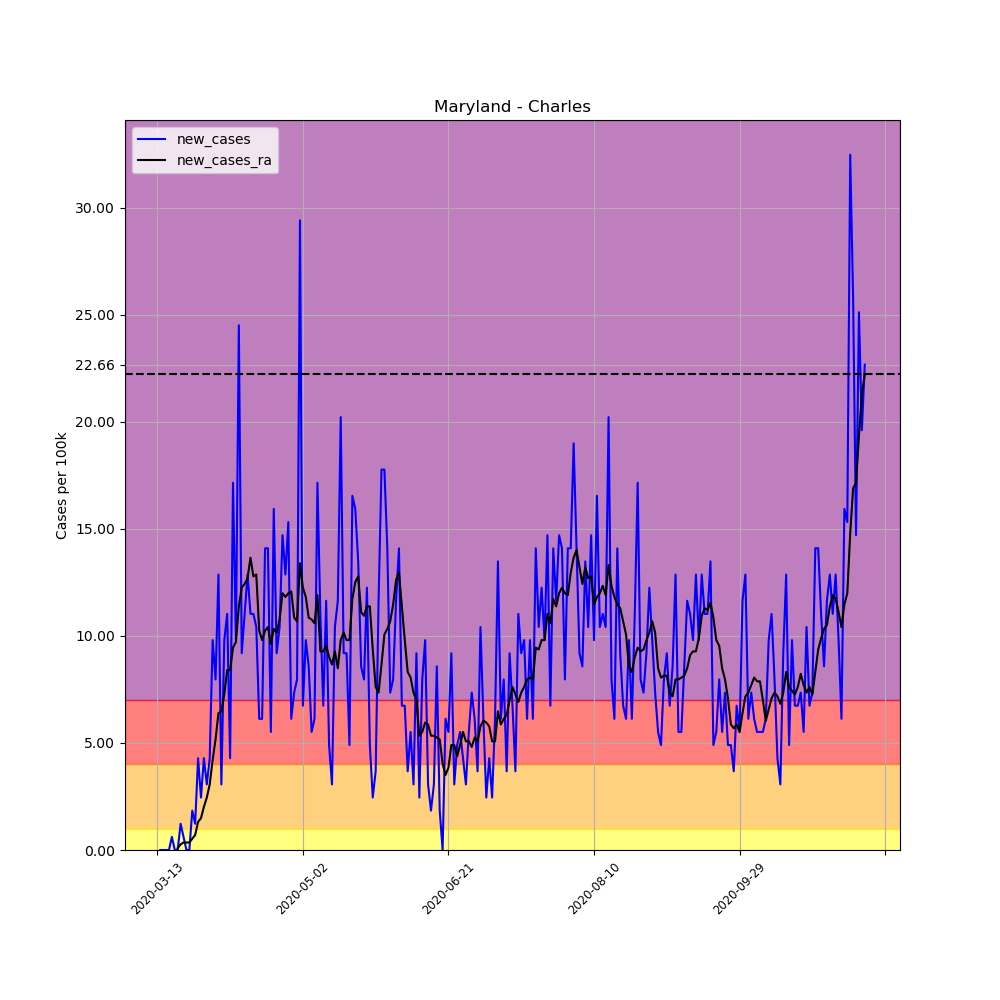

The table this chart was drawn from, first rows:
, date, county, state, fips, cases, deaths, COUNTY, STNAME, CTYNAME, POPESTIMATE2019, per_100k, per_100k_ra, new_cases, new_cases_ra
68449, 2020-03-13, Charles, Maryland, 24017, 1, 0, 17, Maryland, Charles, 163257, 0.6125, , , 
68450, 2020-03-14, Charles, Maryland, 24017, 1, 0, 17, Maryland, Charles, 163257, 0.6125, , 0.0, 
68451, 2020-03-15, Charles, Maryland, 24017, 1, 0, 17, Maryland, Charles, 163257, 0.6125, , 0.0, 
68452, 2020-03-16, Charles, Maryland, 24017, 1, 0, 17, Maryland, Charles, 163257, 0.6125, , 0.0, 
68453, 2020-03-17, Charles, Maryland, 24017, 1, 0, 17, Maryland, Charles, 163257, 0.6125, , 0.0, 
68454, 2020-03-18, Charles, Maryland, 24017, 2, 0, 17, Maryland, Charles, 163257, 1.225, , 0.6125, 
68455, 2020-03-19, Charles, Maryland, 24017, 2, 0, 17, Maryland, Charles, 163257, 1.225, 0.7875, 0.0, 
68456, 2020-03-20, Charles, Maryland, 24017, 2, 0, 17, Maryland, Charles, 163257, 1.225, 0.875, 0.0, 0.0875
68457, 2020-03-21, Charles, Maryland, 24017, 4, 0, 17, Maryland, Charles, 163257, 2.45, 1.138, 1.225, 0.2625
68458, 2020-03-22, Charles, Maryland, 24017, 5, 0, 17, Maryland, Charles, 163257, 3.063, 1.488, 0.6125, 0.35
68459, 2020-03-23, Charles, Maryland, 24017, 5, 0, 17, Maryland, Charles, 163257, 3.063, 1.838, 0.0, 0.35
68460, 2020-03-24, Charles, Maryland, 24017, 5, 0, 17, Maryland, Charles, 163257, 3.063, 2.188, 0.0, 0.35
68461, 2020-03-25, Charles, Maryland, 24017, 8, 0, 17, Maryland, Charles, 163257, 4.9, 2.713, 1.838, 0.525
68462, 2020-03-26, Charles, Maryland, 24017, 10, 0, 17, Maryland, Charles, 163257, 6.125, 3.413, 1.225, 0.7
68463, 2020-03-27, Charles, Maryland, 24017, 17, 0, 17, Maryland, Charles, 163257, 10.41, 4.725, 4.288, 1.313
68464, 2020-03-28, Charles, Maryland, 24017, 21, 1, 17, Maryland, Charles, 163257, 12.86, 6.213, 2.45, 1.488
68465, 2020-03-29, Charles, Maryland, 24017, 28, 1, 17, Maryland, Charles, 163257, 17.15, 8.225, 4.288, 2.013
68466, 2020-03-30, Charles, Maryland, 24017, 33, 1, 17, Maryland, Charles, 163257, 20.21, 10.68, 3.063, 2.45
68467, 2020-03-31, Charles, Maryland, 24017, 40, 1, 17, Maryland, Charles, 163257, 24.5, 13.74, 4.288, 3.063
68468, 2020-04-01, Charles, Maryland, 24017, 56, 1, 17, Maryland, Charles, 163257, 34.3, 17.94, 9.8, 4.2
68469, 2020-04-02, Charles, Maryland, 24017, 69, 1, 17, Maryland, Charles, 163257, 42.26, 23.1, 7.963, 5.163
68470, 2020-04-03, Charles, Maryland, 24017, 90, 1, 17, Maryland, Charles, 163257, 55.13, 29.49, 12.86, 6.388
68471, 2020-04-04, Charles, Maryland, 24017, 95, 1, 17, Maryland, Charles, 163257, 58.19, 35.96, 3.063, 6.475
68472, 2020-04-05, Charles, Maryland, 24017, 111, 2, 17, Maryland, Charles, 163257, 67.99, 43.23, 9.8, 7.263
68473, 2020-04-06, Charles, Maryland, 24017, 129, 2, 17, Maryland, Charles, 163257, 79.02, 51.63, 11.03, 8.4
68474, 2020-04-07, Charles, Maryland, 24017, 136, 2, 17, Maryland, Charles, 163257, 83.3, 60.03, 4.288, 8.4
68475, 2020-04-08, Charles, Maryland, 24017, 164, 2, 17, Maryland, Charles, 163257, 100.5, 69.48, 17.15, 9.45
68476, 2020-04-09, Charles, Maryland, 24017, 180, 3, 17, Maryland, Charles, 163257, 110.3, 79.19, 9.8, 9.713
68477, 2020-04-10, Charles, Maryland, 24017, 220, 4, 17, Maryland, Charles, 163257, 134.8, 90.57, 24.5, 11.38
68478, 2020-04-11, Charles, Maryland, 24017, 235, 5, 17, Maryland, Charles, 163257, 143.9, 102.8, 9.188, 12.25
68479, 2020-04-12, Charles, Maryland, 24017, 253, 9, 17, Maryland, Charles, 163257, 155, 115.2, 11.03, 12.43
68480, 2020-04-13, Charles, Maryland, 24017, 274, 10, 17, Maryland, Charles, 163257, 167.8, 127.9, 12.86, 12.69
68481, 2020-04-14, Charles, Maryland, 24017, 292, 12, 17, Maryland, Charles, 163257, 178.9, 141.6, 11.03, 13.65
68482, 2020-04-15, Charles, Maryland, 24017, 310, 11, 17, Maryland, Charles, 163257, 189.9, 154.4, 11.03, 12.78
68483, 2020-04-16, Charles, Maryland, 24017, 327, 13, 17, Maryland, Charles, 163257, 200.3, 167.2, 10.41, 12.86
68484, 2020-04-17, Charles, Maryland, 24017, 337, 15, 17, Maryland, Charles, 163257, 206.4, 177.5, 6.125, 10.24
68485, 2020-04-18, Charles, Maryland, 24017, 347, 16, 17, Maryland, Charles, 163257, 212.5, 187.3, 6.125, 9.8
68486, 2020-04-19, Charles, Maryland, 24017, 370, 17, 17, Maryland, Charles, 163257, 226.6, 197.5, 14.09, 10.24
68487, 2020-04-20, Charles, Maryland, 24017, 393, 20, 17, Maryland, Charles, 163257, 240.7, 207.9, 14.09, 10.41
68488, 2020-04-21, Charles, Maryland, 24017, 402, 23, 17, Maryland, Charles, 163257, 246.2, 217.5, 5.513, 9.625
68489, 2020-04-22, Charles, Maryland, 24017, 428, 30, 17, Maryland, Charles, 163257, 262.2, 227.9, 15.93, 10.33
68490, 2020-04-23, Charles, Maryland, 24017, 443, 32, 17, Maryland, Charles, 163257, 271.4, 238, 9.188, 10.15
68491, 2020-04-24, Charles, Maryland, 24017, 460, 34, 17, Maryland, Charles, 163257, 281.8, 248.8, 10.41, 10.76
68492, 2020-04-25, Charles, Maryland, 24017, 484, 35, 17, Maryland, Charles, 163257, 296.5, 260.8, 14.7, 11.99
68493, 2020-04-26, Charles, Maryland, 24017, 505, 35, 17, Maryland, Charles, 163257, 309.3, 272.6, 12.86, 11.81
68494, 2020-04-27, Charles, Maryland, 24017, 530, 37, 17, Maryland, Charles, 163257, 324.6, 284.6, 15.31, 11.99
68495, 2020-04-28, Charles, Maryland, 24017, 540, 39, 17, Maryland, Charles, 163257, 330.8, 296.6, 6.125, 12.08
68496, 2020-04-29, Charles, Maryland, 24017, 552, 42, 17, Maryland, Charles, 163257, 338.1, 307.5, 7.35, 10.85
68497, 2020-04-30, Charles, Maryland, 24017, 565, 44, 17, Maryland, Charles, 163257, 346.1, 318.2, 7.963, 10.68
68498, 2020-05-01, Charles, Maryland, 24017, 613, 46, 17, Maryland, Charles, 163257, 375.5, 331.6, 29.4, 13.39
68499, 2020-05-02, Charles, Maryland, 24017, 624, 47, 17, Maryland, Charles, 163257, 382.2, 343.8, 6.738, 12.25
68500, 2020-05-03, Charles, Maryland, 24017, 640, 50, 17, Maryland, Charles, 163257, 392, 355.6, 9.8, 11.81
68501, 2020-05-04, Charles, Maryland, 24017, 654, 50, 17, Maryland, Charles, 163257, 400.6, 366.5, 8.575, 10.85
68502, 2020-05-05, Charles, Maryland, 24017, 663, 50, 17, Maryland, Charles, 163257, 406.1, 377.2, 5.513, 10.76
68503, 2020-05-06, Charles, Maryland, 24017, 673, 52, 17, Maryland, Charles, 163257, 412.2, 387.8, 6.125, 10.59
68504, 2020-05-07, Charles, Maryland, 24017, 701, 51, 17, Maryland, Charles, 163257, 429.4, 399.7, 17.15, 11.9
68505, 2020-05-08, Charles, Maryland, 24017, 719, 54, 17, Maryland, Charles, 163257, 440.4, 409, 11.03, 9.275
68506, 2020-05-09, Charles, Maryland, 24017, 730, 53, 17, Maryland, Charles, 163257, 447.1, 418.3, 6.738, 9.275
68507, 2020-05-10, Charles, Maryland, 24017, 749, 54, 17, Maryland, Charles, 163257, 458.8, 427.8, 11.64, 9.538
68508, 2020-05-11, Charles, Maryland, 24017, 757, 54, 17, Maryland, Charles, 163257, 463.7, 436.8, 4.9, 9.013
... 184 more rows
